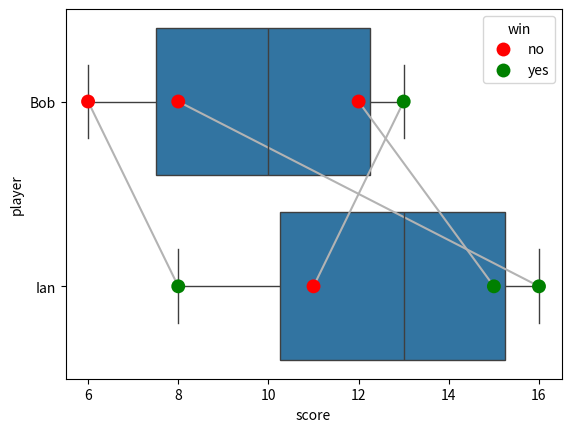

Python code for this plot:
import pandas as pd
import numpy as np
import matplotlib.pyplot as plt
import seaborn as sns

df_dict={'court':[1,1,2,2,3,3,4,4],
         'player':['Bob','Ian','Bob','Ian','Bob','Ian','Ian','Bob'],
         'score':[6,8,12,15,8,16,11,13],
         'win':['no','yes','no','yes','no','yes','no','yes']}

df=pd.DataFrame.from_dict(df_dict)

ax = sns.boxplot(x='score',y='player',data=df)
sns.lineplot(
    data=df, x="score", y="player", units="court",
    color=".7", estimator=None
)
ax = sns.swarmplot(x='score',y='player',hue='win',data=df,s=10,palette=['red','green'])
# plt.show()
